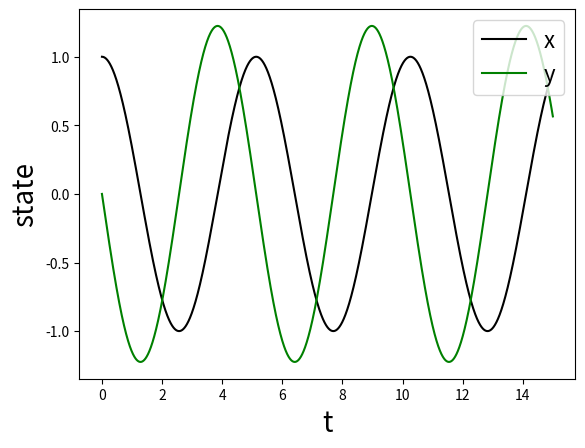

The script that saved this image:
import numpy as np
import matplotlib.pyplot as plt


def euler_approximation(a: float, h: float, T: float):
    """
    Looking at the Euler method above create your own function which takes upper arguments
    as an input and plots the solution of a differential equation x' = ax (1p)
    :param a: a (from x' = ax)
    :param h: h - step
    :param T: T time range
    :return:
    """
    t_arr = np.arange(0, T, h)
    x_arr = np.zeros(t_arr.shape)
    x_arr[0] = 1.0

    for i in range(t_arr.size - 1):
        x_arr[i+1] = x_arr[i] + h * (a * x_arr[i])

    plt.plot(t_arr, x_arr, 'o')
    plt.xlabel('t', fontsize=24)
    plt.ylabel('x', fontsize=24)
    plt.show()


def euler_approximation_ideal(a: float, h: float, T: float):
    """
    Beside the solution print the 'ideal' approximation on your chart using for example green color as a reference. (1p)
    Hint: use small step value. Use plt.legend to explain which serie is the 'ideal'
    :param a: a (from x' = ax)
    :param h: h - step
    :param T: T time range
    :return:
    """
    b = 0  # x'' + bx' + ax = 0

    t_arr = np.arange(0, T, h)
    x_arr = np.zeros(t_arr.shape)
    y_arr = np.zeros(t_arr.shape)
    x_arr[0], y_arr[0] = 1.0, 0.0

    for i in range(t_arr.size - 1):
        x_arr[i + 1] = x_arr[i] + h * (y_arr[i])
        y_arr[i + 1] = y_arr[i] + h * (-a * x_arr[i+1] - b * y_arr[i])
        # print(f'x_arr[{i+1}] = {x_arr[i+1]}')
        # print(f'y_arr[{i+1}] = {y_arr[i+1]}')

    plt.plot(t_arr, x_arr, 'k', label='x')
    plt.plot(t_arr, y_arr, 'g', label='y')
    plt.xlabel('t', fontsize=20)
    plt.ylabel('state', fontsize=20)
    plt.legend(loc='upper right', fontsize=16)
    plt.show()


if __name__ == '__main__':
    # euler_approximation(1.5, .01, 5)
    euler_approximation_ideal(1.5, .001, 15.0)
